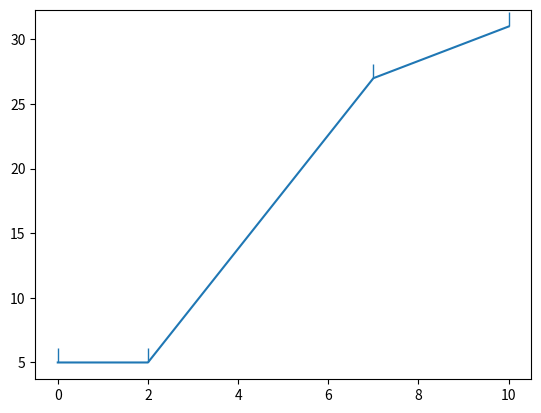

This figure's Python source:
import matplotlib.pyplot as plt
import matplotlib.markers as markers

x = [0,2,7,10]
y = [5,5,27,31]

plt.plot(x, y, marker=markers.TICKUP, markersize=10)
# plt.show()

# Compute the sum of squared errors for the regression equation y=4+6x
x = [0,1,3,6,6,8]
y = [6,12,18,33,42,57]

y_pred = [4 + (6*i) for i in x]
erros = [y[i] - y_pred[i] for i in range(len(y))]
squared_errors = [e**2 for e in erros]
sse = sum(squared_errors)

print(y_pred)
print(erros)
print(squared_errors)
print(sse)

# To find the residual sum of squares

# Use the sse variable from the previous code snippet
n = len(x)
k = 2
rss = sse / (n - k)
print(rss)

# The residual standard error is the square root of the residual sum of squares
residual_standard_error = rss ** 0.5
print(residual_standard_error)


